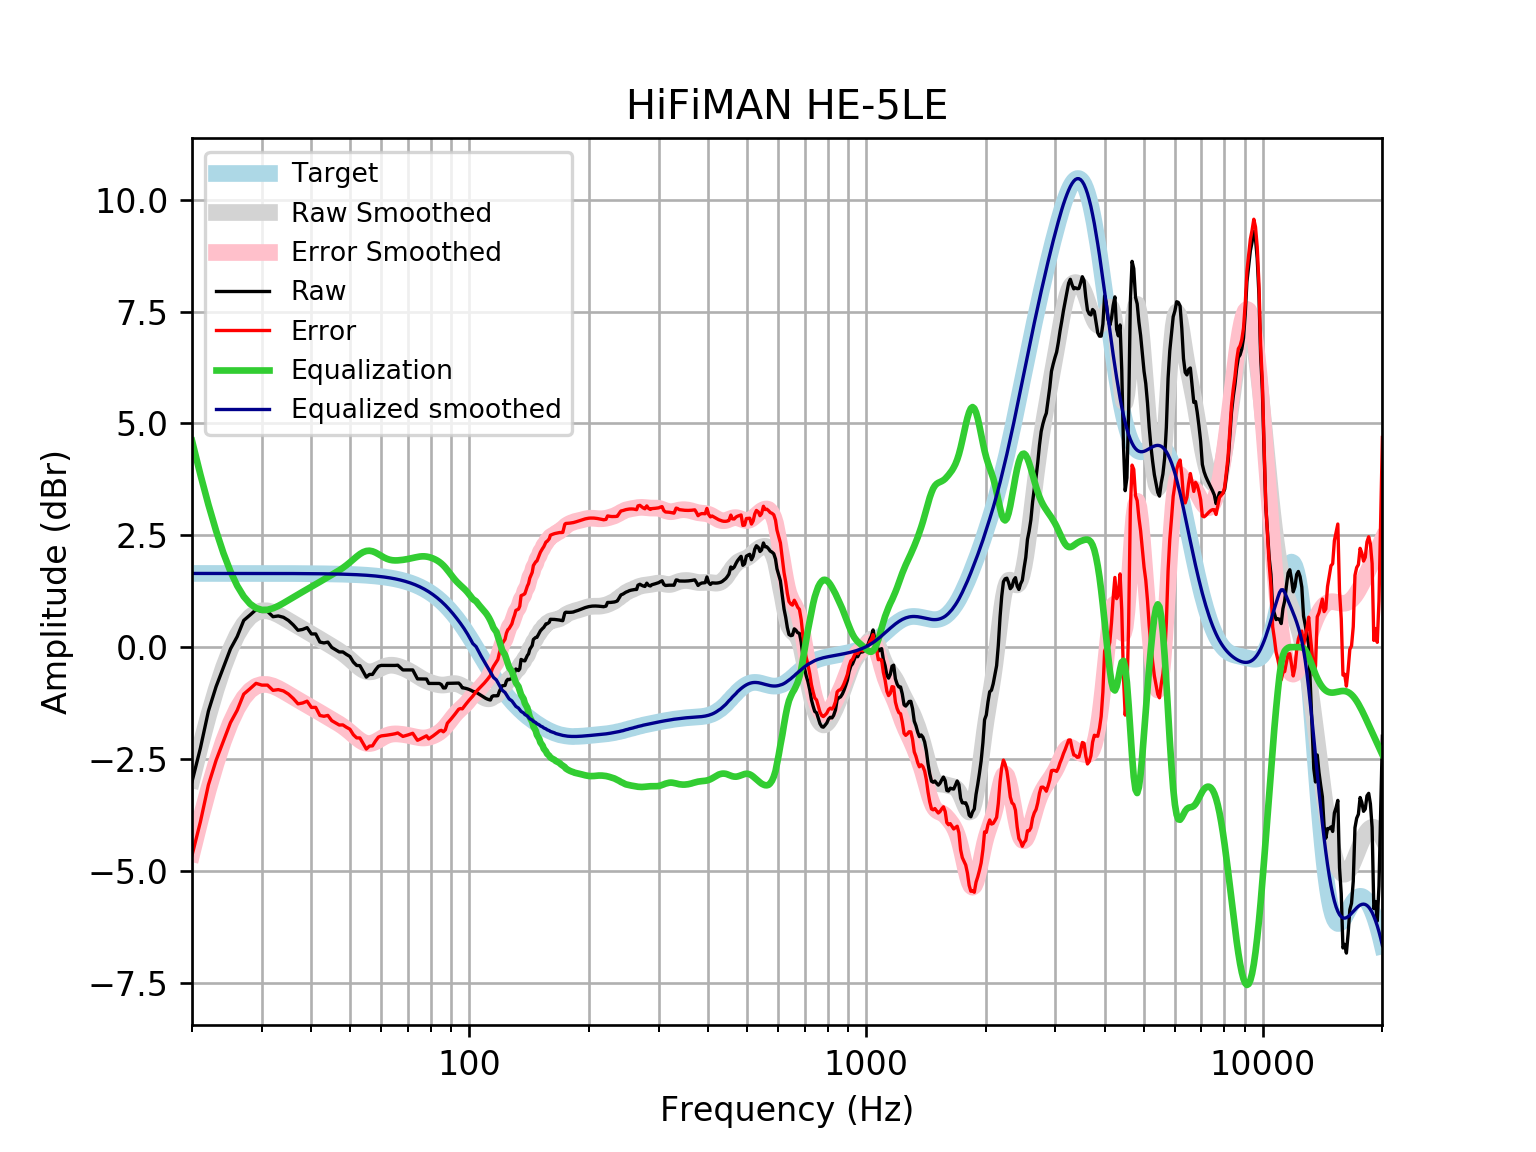

The table this chart was drawn from, first rows:
frequency, raw, error, smoothed, error_smoothed, equalization, equalized_raw, equalized_smoothed, target
20, -3.007, -4.654, -2.966, -4.614, 4.614, 1.607, 1.648, 1.648
21, -2.256, -3.904, -2.209, -3.856, 3.856, 1.601, 1.648, 1.648
22, -1.429, -3.077, -1.538, -3.185, 3.185, 1.757, 1.648, 1.648
23, -0.8822, -2.53, -0.9528, -2.601, 2.601, 1.718, 1.648, 1.648
24, -0.4488, -2.097, -0.4545, -2.102, 2.102, 1.653, 1.648, 1.648
25, -0.03996, -1.688, -0.04607, -1.694, 1.694, 1.654, 1.648, 1.648
26, 0.2369, -1.411, 0.2757, -1.372, 1.372, 1.609, 1.648, 1.648
27, 0.5972, -1.05, 0.5147, -1.133, 1.133, 1.73, 1.648, 1.648
28, 0.7176, -0.9299, 0.6775, -0.97, 0.97, 1.688, 1.647, 1.647
29, 0.8386, -0.8088, 0.7737, -0.8736, 0.8736, 1.712, 1.647, 1.647
30, 0.7983, -0.8488, 0.8143, -0.8328, 0.8328, 1.631, 1.647, 1.647
31, 0.7983, -0.8487, 0.8117, -0.8353, 0.8353, 1.634, 1.647, 1.647
32, 0.6808, -0.966, 0.7783, -0.8685, 0.8685, 1.549, 1.647, 1.647
33, 0.6978, -0.9488, 0.7252, -0.9213, 0.9213, 1.619, 1.647, 1.647
34, 0.667, -0.9792, 0.662, -0.9842, 0.9842, 1.651, 1.646, 1.646
35, 0.5972, -1.049, 0.5955, -1.05, 1.05, 1.648, 1.646, 1.646
36, 0.4966, -1.149, 0.53, -1.115, 1.115, 1.612, 1.645, 1.645
37, 0.3778, -1.267, 0.4672, -1.178, 1.178, 1.556, 1.645, 1.645
38, 0.396, -1.248, 0.4073, -1.237, 1.237, 1.633, 1.644, 1.644
39, 0.4363, -1.207, 0.3494, -1.294, 1.294, 1.731, 1.644, 1.644
40, 0.2955, -1.347, 0.2927, -1.35, 1.35, 1.646, 1.643, 1.643
41, 0.2955, -1.347, 0.2365, -1.406, 1.406, 1.701, 1.642, 1.642
42, 0.1144, -1.527, 0.1809, -1.46, 1.46, 1.575, 1.641, 1.641
43, 0.0943, -1.546, 0.1263, -1.514, 1.514, 1.608, 1.64, 1.64
44, 0.1127, -1.526, 0.07313, -1.565, 1.565, 1.678, 1.639, 1.639
45, -0.00627, -1.643, 0.02116, -1.616, 1.616, 1.61, 1.637, 1.637
46, -0.05693, -1.692, -0.03064, -1.666, 1.666, 1.609, 1.635, 1.635
47, -0.1068, -1.74, -0.08401, -1.718, 1.718, 1.611, 1.634, 1.633
48, -0.1068, -1.738, -0.1409, -1.772, 1.772, 1.665, 1.631, 1.631
49, -0.162, -1.791, -0.2026, -1.832, 1.832, 1.67, 1.629, 1.629
50, -0.2074, -1.834, -0.269, -1.895, 1.895, 1.688, 1.626, 1.626
51, -0.3333, -1.956, -0.3378, -1.961, 1.961, 1.628, 1.623, 1.623
52, -0.4086, -2.028, -0.405, -2.025, 2.025, 1.616, 1.62, 1.62
53, -0.4142, -2.03, -0.4651, -2.081, 2.081, 1.667, 1.616, 1.616
54, -0.5438, -2.156, -0.5124, -2.124, 2.124, 1.581, 1.612, 1.612
55, -0.67, -2.277, -0.5426, -2.15, 2.15, 1.48, 1.607, 1.607
56, -0.6097, -2.212, -0.5536, -2.156, 2.156, 1.546, 1.602, 1.602
57, -0.6097, -2.206, -0.5465, -2.143, 2.143, 1.533, 1.596, 1.596
58, -0.5091, -2.099, -0.5251, -2.115, 2.115, 1.606, 1.59, 1.59
59, -0.427, -2.01, -0.4953, -2.079, 2.079, 1.652, 1.583, 1.583
60, -0.4077, -1.984, -0.4634, -2.039, 2.039, 1.632, 1.576, 1.576
61, -0.4086, -1.976, -0.4354, -2.003, 2.003, 1.595, 1.568, 1.568
62, -0.4086, -1.967, -0.4152, -1.974, 1.974, 1.565, 1.559, 1.559
63, -0.4086, -1.958, -0.4048, -1.954, 1.954, 1.545, 1.549, 1.549
64, -0.4086, -1.947, -0.4041, -1.943, 1.943, 1.534, 1.538, 1.538
65, -0.4086, -1.936, -0.4116, -1.939, 1.939, 1.53, 1.527, 1.527
66, -0.4035, -1.918, -0.4255, -1.94, 1.94, 1.536, 1.514, 1.514
67, -0.457, -1.958, -0.4438, -1.945, 1.945, 1.488, 1.501, 1.501
68, -0.5091, -1.996, -0.4653, -1.952, 1.952, 1.443, 1.486, 1.486
69, -0.5091, -1.98, -0.4895, -1.96, 1.96, 1.451, 1.471, 1.471
70, -0.5091, -1.963, -0.5163, -1.97, 1.97, 1.461, 1.454, 1.454
71, -0.5091, -1.945, -0.5457, -1.981, 1.981, 1.472, 1.436, 1.436
72, -0.5091, -1.925, -0.5774, -1.993, 1.993, 1.484, 1.416, 1.416
73, -0.6097, -2.005, -0.6104, -2.006, 2.006, 1.396, 1.395, 1.395
74, -0.7092, -2.082, -0.6438, -2.017, 2.017, 1.308, 1.373, 1.373
75, -0.7103, -2.06, -0.676, -2.025, 2.025, 1.315, 1.349, 1.349
76, -0.7103, -2.034, -0.7058, -2.03, 2.03, 1.32, 1.324, 1.324
77, -0.7103, -2.008, -0.7325, -2.03, 2.03, 1.319, 1.297, 1.297
78, -0.7129, -1.982, -0.7557, -2.025, 2.025, 1.312, 1.269, 1.269
79, -0.8109, -2.05, -0.7759, -2.015, 2.015, 1.204, 1.239, 1.239
... 553 more rows
